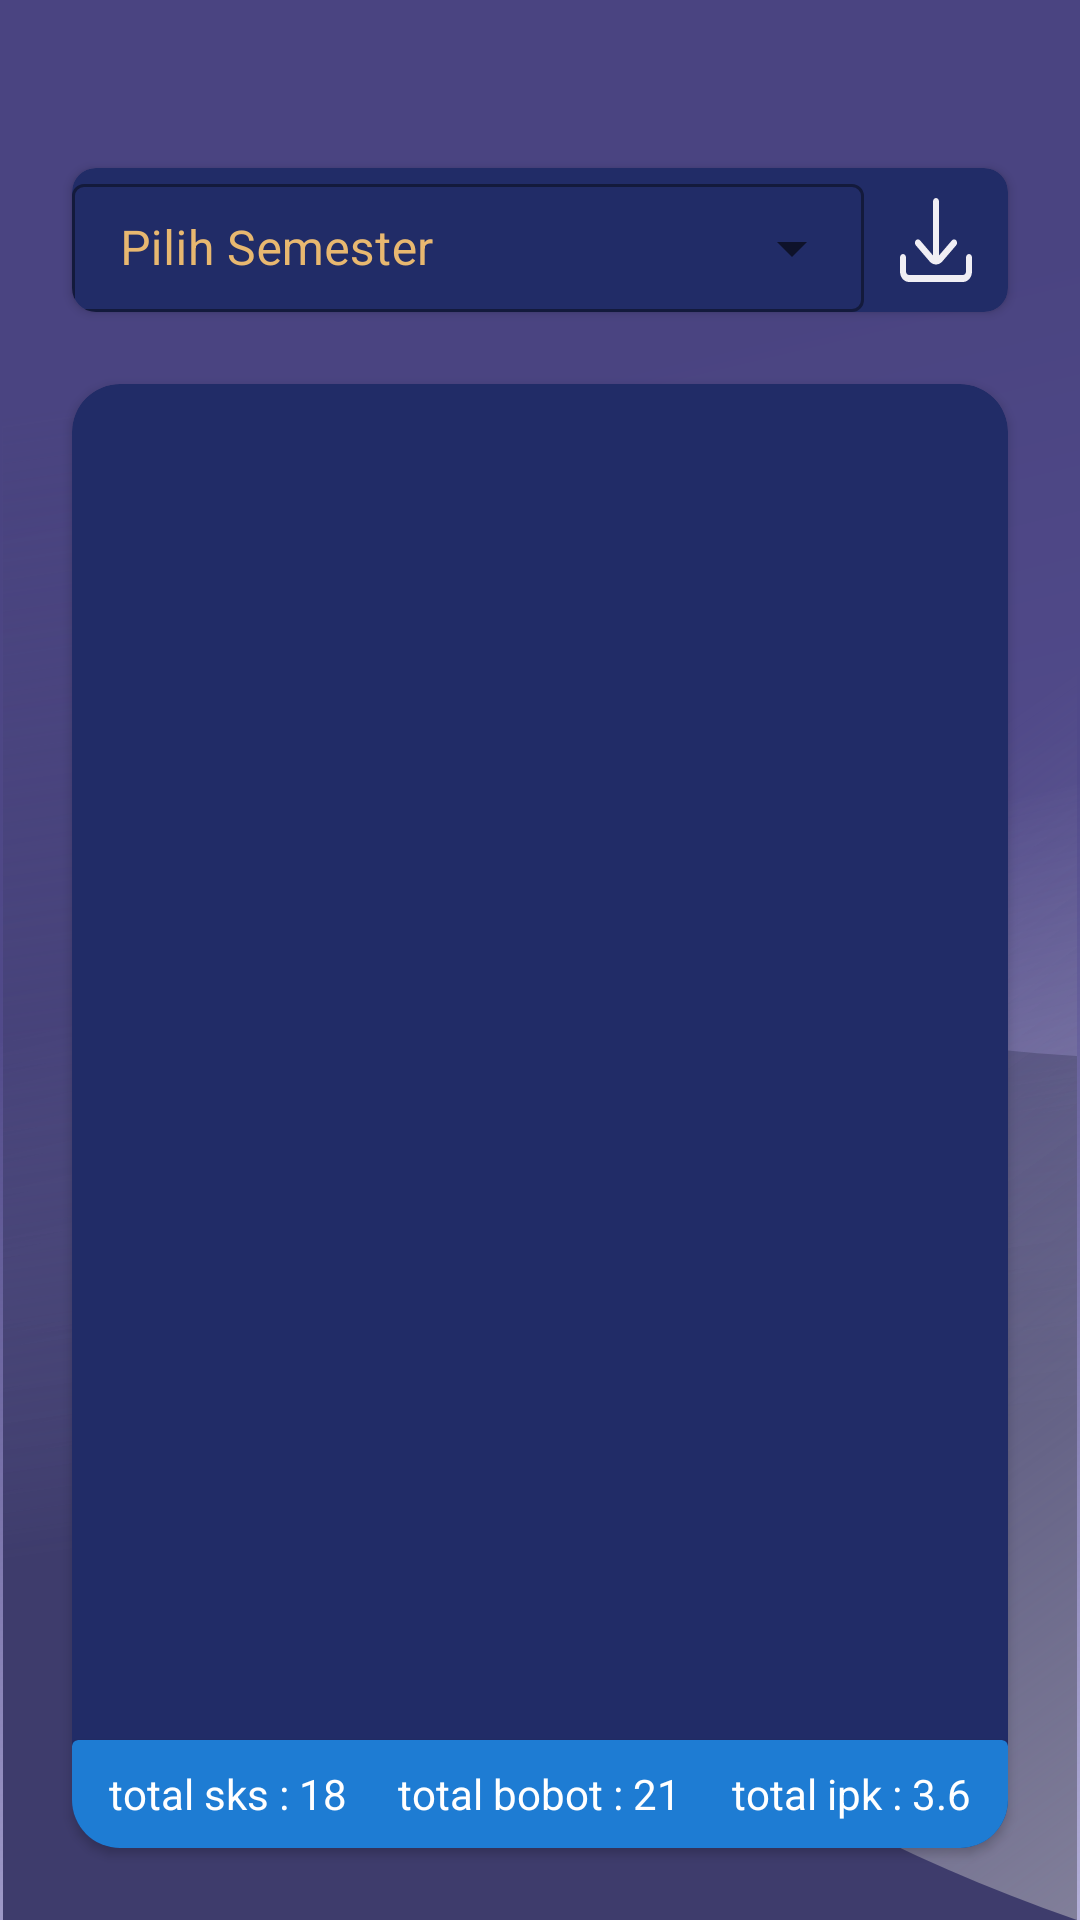

Write the Android layout XML for this screen, with the resource values it uses.
<!-- AndroidManifest.xml: application theme AppTheme -->
<!-- res/layout/khs_fragment.xml -->
<?xml version="1.0" encoding="utf-8"?>
<androidx.constraintlayout.widget.ConstraintLayout xmlns:android="http://schemas.android.com/apk/res/android"
    xmlns:app="http://schemas.android.com/apk/res-auto"
    xmlns:tools="http://schemas.android.com/tools"
    android:layout_width="match_parent"
    android:layout_height="match_parent"
    android:background="@drawable/bg_splash"
    tools:context=".presentation.fragments.krs_fragment.KrsFragment">


    <androidx.cardview.widget.CardView
        android:id="@+id/cardView6"
        android:layout_width="0dp"
        android:layout_height="wrap_content"
        android:layout_marginStart="24dp"
        android:layout_marginTop="?attr/actionBarSize"
        android:layout_marginEnd="24dp"
        android:backgroundTint="@color/biscay"
        app:cardCornerRadius="8dp"
        app:layout_constraintEnd_toEndOf="parent"
        app:layout_constraintHorizontal_bias="0.0"
        app:layout_constraintStart_toStartOf="parent"
        app:layout_constraintTop_toTopOf="parent">

        <androidx.constraintlayout.widget.ConstraintLayout
            android:layout_width="match_parent"
            android:layout_height="48dp">

            <com.google.android.material.textfield.TextInputLayout
                android:id="@+id/textInputLayout2"
                style="@style/Widget.MaterialComponents.TextInputLayout.OutlinedBox.ExposedDropdownMenu"
                android:layout_width="0dp"
                android:layout_height="0dp"
                android:hint="@string/pilih_semester"
                android:textColorHint="@color/rob_roy"
                app:boxStrokeColor="@color/rob_roy"
                app:helperTextTextColor="@color/rob_roy"
                app:hintTextColor="@color/rob_roy"
                app:layout_constraintBottom_toBottomOf="parent"
                app:layout_constraintEnd_toStartOf="@+id/imageButton2"
                app:layout_constraintStart_toStartOf="parent"
                app:layout_constraintTop_toTopOf="parent">

                <AutoCompleteTextView
                    android:id="@+id/txt_auto_complete"
                    android:layout_width="match_parent"
                    android:layout_height="match_parent"
                    android:inputType="none"
                    tools:ignore="TouchTargetSizeCheck" />

            </com.google.android.material.textfield.TextInputLayout>

            <ImageButton
                android:id="@+id/imageButton2"
                android:layout_width="48dp"
                android:layout_height="48dp"
                android:backgroundTint="@android:color/transparent"
                android:scaleType="fitXY"
                android:src="@drawable/ic_khs_download"
                app:layout_constraintBottom_toBottomOf="parent"
                app:layout_constraintEnd_toEndOf="parent"
                app:layout_constraintTop_toTopOf="parent"
                tools:ignore="SpeakableTextPresentCheck" />

        </androidx.constraintlayout.widget.ConstraintLayout>
    </androidx.cardview.widget.CardView>

    <androidx.cardview.widget.CardView
        android:layout_width="0dp"
        android:layout_height="0dp"
        android:layout_marginStart="24dp"
        android:layout_marginTop="24dp"
        android:layout_marginEnd="24dp"
        android:layout_marginBottom="24dp"
        android:backgroundTint="@color/biscay"
        app:cardCornerRadius="16dp"
        app:layout_constraintBottom_toBottomOf="parent"
        app:layout_constraintEnd_toEndOf="parent"
        app:layout_constraintStart_toStartOf="parent"
        app:layout_constraintTop_toBottomOf="@+id/cardView6">

        <androidx.constraintlayout.widget.ConstraintLayout
            android:layout_width="match_parent"
            android:layout_height="match_parent">

            <androidx.cardview.widget.CardView
                android:id="@+id/cardView5"
                android:layout_width="0dp"
                android:layout_height="36dp"
                android:backgroundTint="@color/curious_blue"
                app:layout_constraintBottom_toBottomOf="parent"
                app:layout_constraintEnd_toEndOf="parent"
                app:layout_constraintStart_toStartOf="parent">

                <LinearLayout
                    android:layout_width="match_parent"
                    android:layout_height="match_parent"
                    android:orientation="horizontal">

                    <LinearLayout
                        android:layout_width="0dp"
                        android:layout_height="match_parent"
                        android:layout_weight="1"
                        android:gravity="center"
                        android:orientation="horizontal">

                        <TextView
                            android:layout_width="wrap_content"
                            android:layout_height="wrap_content"
                            android:text="total sks : "
                            android:textColor="@color/white" />

                        <TextView
                            android:layout_width="wrap_content"
                            android:layout_height="wrap_content"
                            android:text="18"
                            android:textColor="@color/white" />

                    </LinearLayout>

                    <LinearLayout
                        android:layout_width="0dp"
                        android:layout_height="match_parent"
                        android:layout_weight="1"
                        android:gravity="center"
                        android:orientation="horizontal">

                        <TextView
                            android:layout_width="wrap_content"
                            android:layout_height="wrap_content"
                            android:text="total bobot : "
                            android:textColor="@color/white" />

                        <TextView
                            android:layout_width="wrap_content"
                            android:layout_height="wrap_content"
                            android:text="21"
                            android:textColor="@color/white" />

                    </LinearLayout>

                    <LinearLayout
                        android:layout_width="0dp"
                        android:layout_height="match_parent"
                        android:layout_weight="1"
                        android:gravity="center">

                        <TextView
                            android:layout_width="wrap_content"
                            android:layout_height="wrap_content"
                            android:text="total ipk : "
                            android:textColor="@color/white" />

                        <TextView
                            android:layout_width="wrap_content"
                            android:layout_height="wrap_content"
                            android:text="3.6"
                            android:textColor="@color/white" />
                    </LinearLayout>

                </LinearLayout>

            </androidx.cardview.widget.CardView>

            <androidx.recyclerview.widget.RecyclerView
                android:id="@+id/rc_krs"
                android:layout_width="0dp"
                android:layout_height="0dp"
                android:layout_marginStart="24dp"
                android:layout_marginEnd="24dp"
                app:layout_constraintBottom_toBottomOf="parent"
                app:layout_constraintEnd_toEndOf="parent"
                app:layout_constraintHorizontal_bias="0.0"
                app:layout_constraintStart_toStartOf="parent"
                app:layout_constraintTop_toTopOf="parent" />
        </androidx.constraintlayout.widget.ConstraintLayout>
    </androidx.cardview.widget.CardView>
</androidx.constraintlayout.widget.ConstraintLayout>
<!-- resources referenced by this layout -->
<resources>
  <color name="biscay">#212C67</color>
  <color name="curious_blue">#1E7CD3</color>
  <color name="rob_roy">#E8B870</color>
  <color name="white">#FFFFFFFF</color>
  <!-- drawable bg_splash (drawable-v24) -->
  <vector xmlns:android="http://schemas.android.com/apk/res/android"
      xmlns:aapt="http://schemas.android.com/aapt"
      android:width="361dp"
      android:height="640dp"
      android:viewportWidth="361"
      android:viewportHeight="640">
    <path
        android:pathData="M0,0h361v640h-361z">
      <aapt:attr name="android:fillColor">
        <gradient 
            android:startY="133.1878"
            android:startX="135.7155"
            android:endY="667.3468"
            android:endX="263.7536"
            android:type="linear">
          <item android:offset="0" android:color="#FF4A4481"/>
          <item android:offset="0.3224" android:color="#FF514A8A"/>
          <item android:offset="0.3225" android:color="#FD514A8A"/>
          <item android:offset="1" android:color="#56231792"/>
        </gradient>
      </aapt:attr>
    </path>
    <path
        android:pathData="M360,352C80,336.4 4,113.9 1,4.5V640h359V352z">
      <aapt:attr name="android:fillColor">
        <gradient 
            android:startY="494.4645"
            android:startX="180.2767"
            android:endY="120.9001"
            android:endX="126.7674"
            android:type="linear">
          <item android:offset="0" android:color="#FF3E3C6C"/>
          <item android:offset="1" android:color="#003E3C6C"/>
        </gradient>
      </aapt:attr>
    </path>
    <path
        android:pathData="M360,640C116.2,555 70.6,387 -1,107h361V640z">
      <aapt:attr name="android:fillColor">
        <gradient 
            android:startY="637.5442"
            android:startX="492.6131"
            android:endY="100.0579"
            android:endX="110.5926"
            android:type="linear">
          <item android:offset="0" android:color="#FF8F8DA3"/>
          <item android:offset="0.6287" android:color="#0056508C"/>
        </gradient>
      </aapt:attr>
    </path>
  </vector>
  <string name="pilih_semester">Pilih Semester</string>
  <style name="AppTheme" parent="Theme.MaterialComponents.Light.NoActionBar">
          <item name="colorPrimary">@color/colorPrimary</item>
          <item name="colorPrimaryDark">@color/colorPrimaryDark</item>
          <item name="colorAccent">@color/colorAccent</item>
      </style>
  <color name="colorPrimary">#008577</color>
  <color name="colorPrimaryDark">#00574B</color>
  <color name="colorAccent">#D81B60</color>
</resources>
